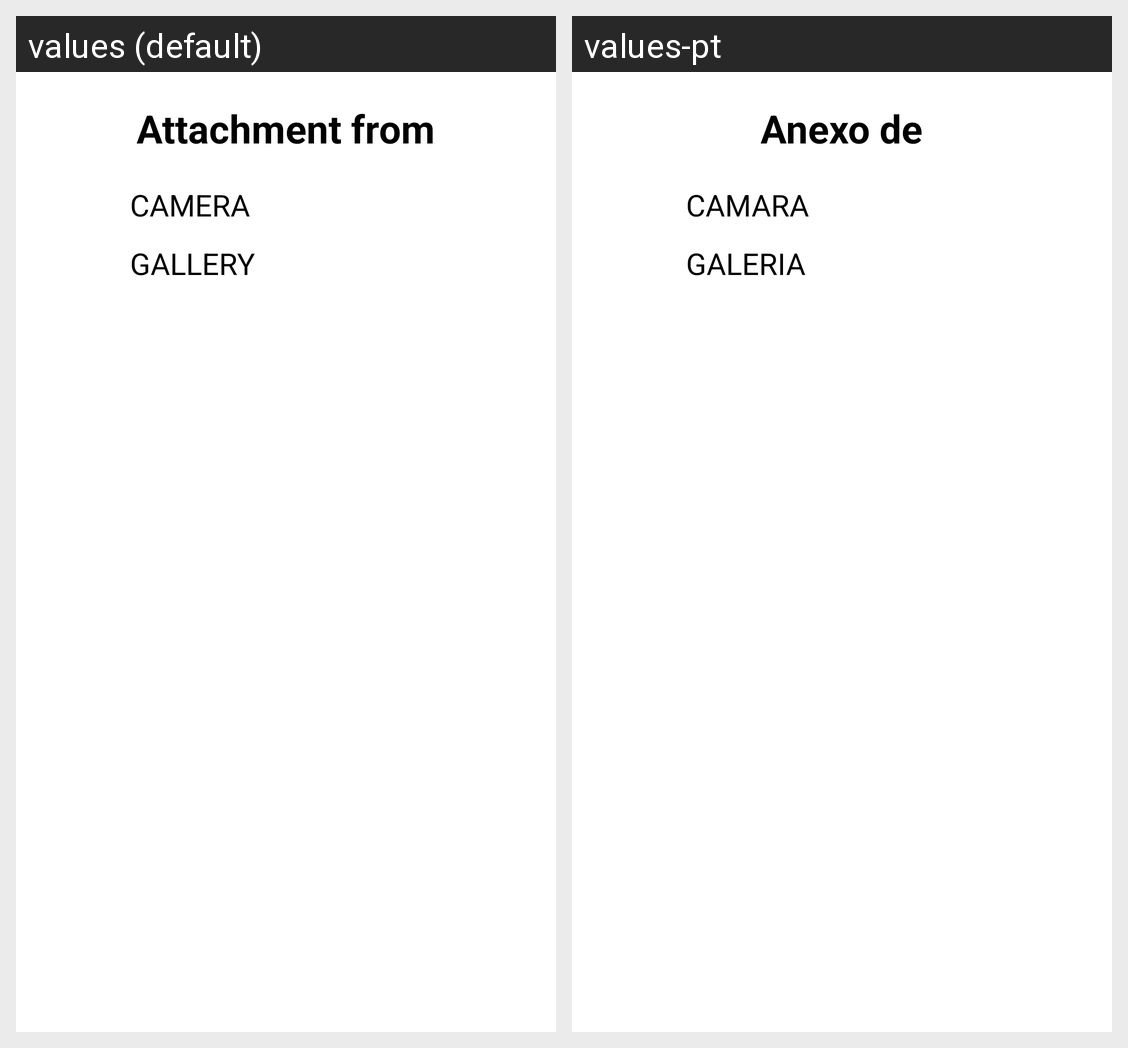

Locale-by-locale string values for the Android screen shown in this grid:
Android screen res/layout/attachment_from_bottomsheet_layout.xml rendered under 2 locales, left to right: values (default), values-pt. Device: Nexus 5 (rendered at 1080×1920; each locale shown at half size, 540×960, under a caption strip naming it); theme Theme.Elevation.
Strings drawn on this screen, with the default value and each locale's value (text and hints the layout hard-codes, and strings that could not be matched under every locale, appear in the picture but are not listed):

attachment_from
  values: Attachment from
  values-pt: Anexo de

camera
  values: CAMERA
  values-pt: CAMARA

gallery
  values: GALLERY
  values-pt: GALERIA
